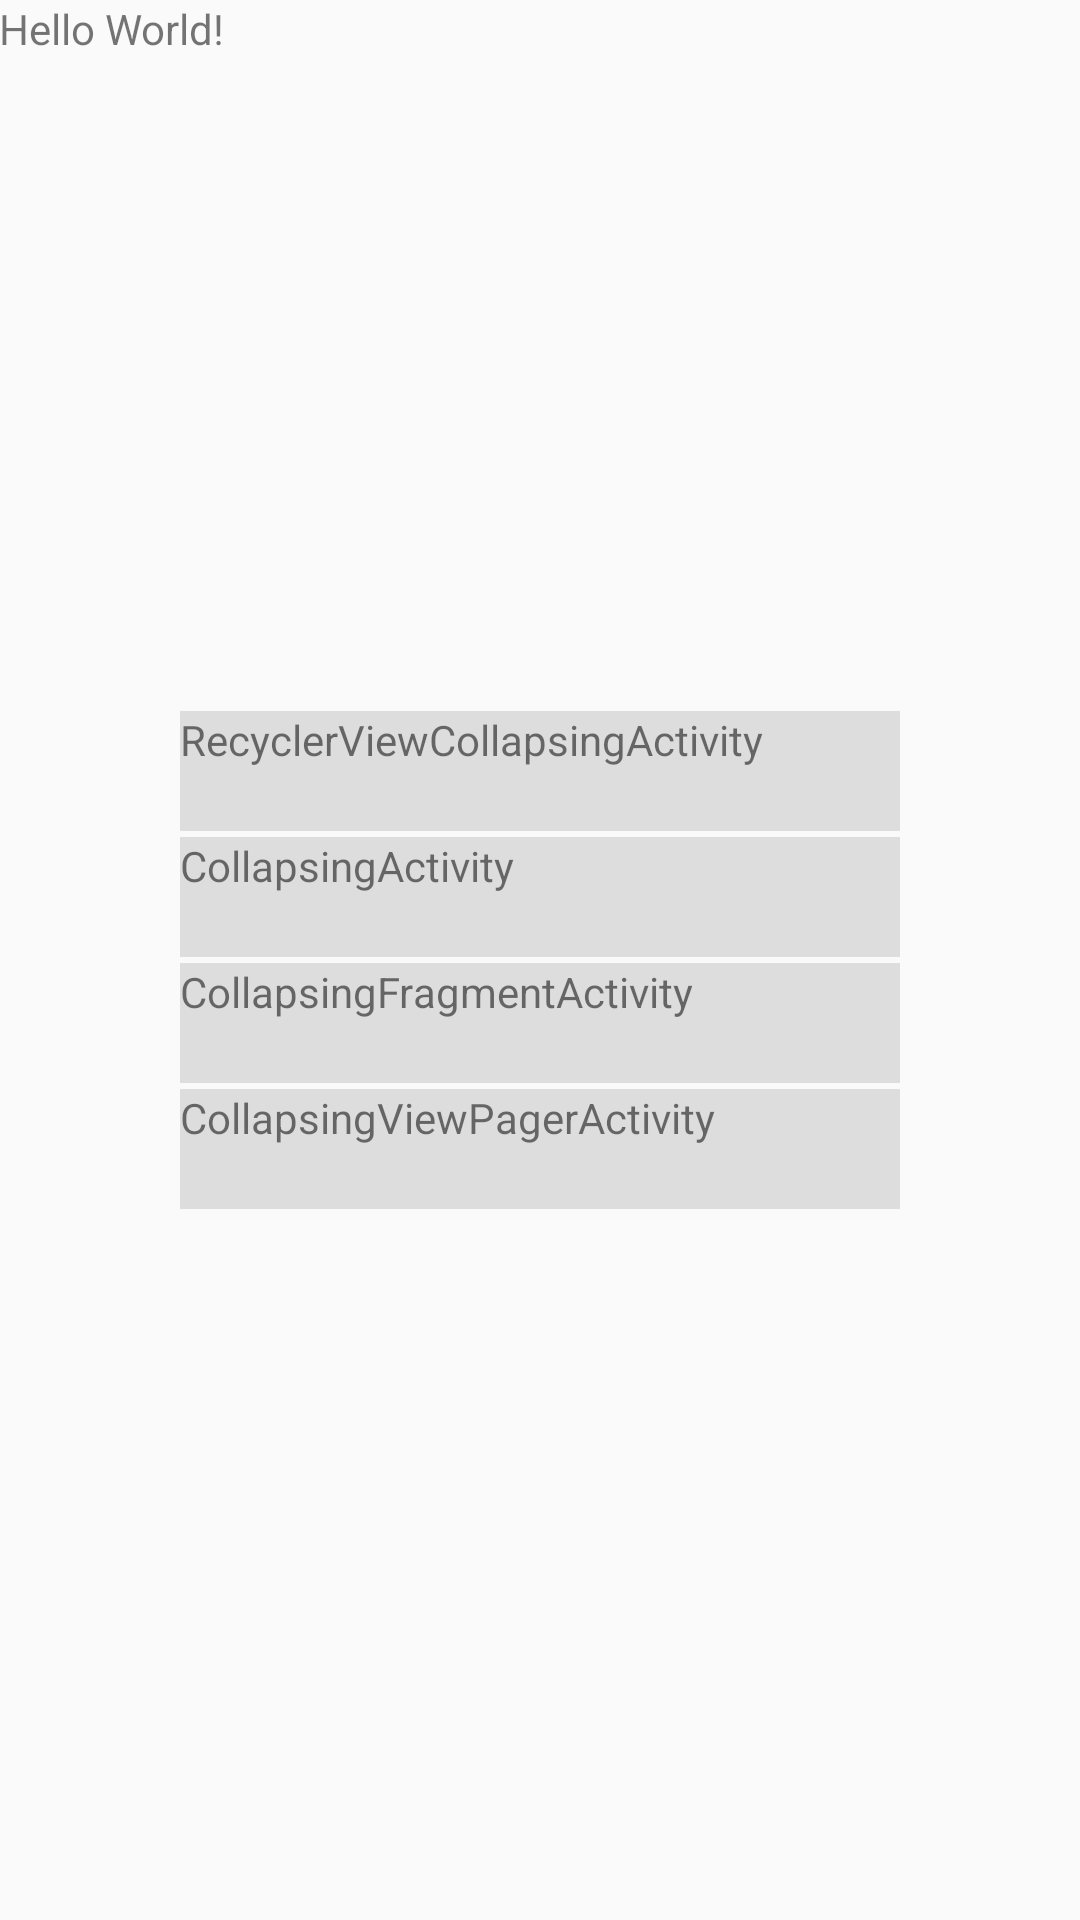

Reconstruct the res/layout file that produces this screen, plus the resources it refers to.
<!-- AndroidManifest.xml: application theme AppTheme -->
<!-- res/layout/activity_main.xml -->
<?xml version="1.0" encoding="utf-8"?>
<RelativeLayout
    xmlns:android="http://schemas.android.com/apk/res/android"
    xmlns:tools="http://schemas.android.com/tools"
    android:id="@+id/activity_main"
    android:layout_width="match_parent"
    android:layout_height="match_parent"
    android:paddingBottom="@dimen/activity_vertical_margin"
    android:paddingLeft="@dimen/activity_horizontal_margin"
    android:paddingRight="@dimen/activity_horizontal_margin"
    android:paddingTop="@dimen/activity_vertical_margin"
    tools:context="cn.artden.collapsingtoolbardemo.MainActivity">

    <TextView
        android:layout_width="wrap_content"
        android:layout_height="wrap_content"
        android:text="Hello World!"/>

    <LinearLayout
        android:layout_centerInParent="true"
        android:layout_width="240dp"
        android:orientation="vertical"
        android:layout_height="wrap_content">

        <TextView
            android:id="@+id/tv0"
            android:background="#ddd"
            android:text="RecyclerViewCollapsingActivity"
            android:onClick="onClickRecyclerViewCollapsingActivity"
            android:layout_width="match_parent"
            android:layout_height="40dp"/>

        <TextView
            android:id="@+id/tv1"
            android:background="#ddd"
            android:layout_marginTop="2dp"
            android:text="CollapsingActivity"
            android:layout_width="match_parent"
            android:layout_height="40dp"/>

        <TextView
            android:id="@+id/tv2"
            android:layout_marginTop="2dp"
            android:background="#ddd"
            android:text="CollapsingFragmentActivity"
            android:layout_width="match_parent"
            android:layout_height="40dp"/>

        <TextView
            android:id="@+id/tv3"
            android:layout_marginTop="2dp"
            android:background="#ddd"
            android:text="CollapsingViewPagerActivity"
            android:layout_width="match_parent"
            android:layout_height="40dp"/>


    </LinearLayout>
</RelativeLayout>
<!-- resources referenced by this layout -->
<resources>
  <style name="AppTheme" parent="Theme.AppCompat.Light.NoActionBar">
          
          <item name="colorPrimary">@color/colorPrimary</item>
          <item name="colorPrimaryDark">@color/colorPrimaryDark</item>
          <item name="colorAccent">@color/colorAccent</item>
      </style>
  <!-- not gathered from this repository: default colours our renderer supplied (Android Studio template values) -->
  <color name="colorPrimary">#FF6200EE</color>
  <color name="colorPrimaryDark">#FF3700B3</color>
  <color name="colorAccent">#FF03DAC5</color>
</resources>
